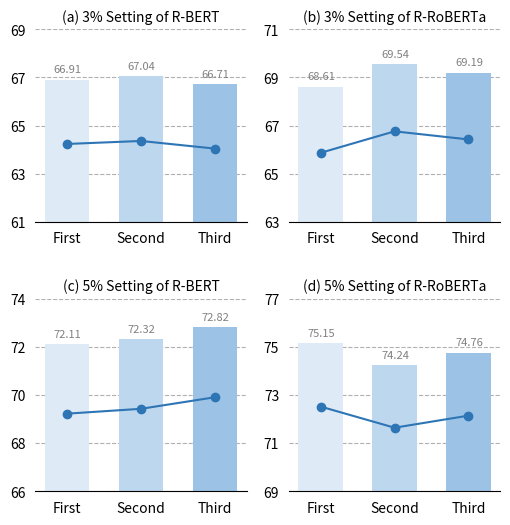

Write the Python code that produced this figure.
import matplotlib.pyplot as plt
import numpy as np

fig, ((ax0, ax1), (ax2, ax3)) = plt.subplots(2, 2, figsize=(6, 6))

name = ("First", "Second", "Third")
x = np.arange(1, 4)  # the label locations
width = 0.6
fontsize = 10
marker = 'o'
light_color = (222/255, 235/255, 246/255)
standard_color = (189/255, 215/255, 238/255)
dark_color = (156/255, 195/255, 229/255)
line_color = (46/255, 117/255, 181/255)
color = [light_color, standard_color, dark_color]

# 3% setting of r-bert
per0 = np.array([66.91, 67.04, 66.71])
for i in range(len(x)):
    ax0.bar(x[i], per0[i], width=width, color=color[i])
    ax0.text(x[i] - 0.3 * width, per0[i] + 0.3, str(per0[i]), fontsize=8, color='gray')
ax0.plot(x, per0 * 0.96, marker=marker, color=line_color)

ax0.tick_params(bottom=False, left=False)
ax0.spines['right'].set_visible(False)
ax0.spines['left'].set_visible(False)
ax0.spines['top'].set_visible(False)
ax0.grid(axis='y', linestyle='--')
ax0.set_axisbelow(True)
ax0.set_xticks(x, name)
ax0.set_ylim(61, 69)
ax0.set_yticks([61, 63, 65, 67, 69])
ax0.set_title("(a) 3% Setting of R-BERT", fontsize=fontsize)

# 3% setting of r-roberta
per1 = np.array([68.61, 69.54, 69.19])
for i in range(len(x)):
    ax1.bar(x[i], per1[i], width=width, color=color[i])
    ax1.text(x[i] - 0.3 * width, per1[i] + 0.3, str(per1[i]), fontsize=8, color='gray')
ax1.plot(x, per1 * 0.96, marker=marker, color=line_color)

ax1.tick_params(bottom=False, left=False)
ax1.spines['right'].set_visible(False)
ax1.spines['left'].set_visible(False)
ax1.spines['top'].set_visible(False)
ax1.grid(axis='y', linestyle='--')
ax1.set_axisbelow(True)
ax1.set_xticks(x, name)
ax1.set_ylim(63, 71)
ax1.set_yticks([63, 65, 67, 69, 71])
ax1.set_title("(b) 3% Setting of R-RoBERTa", fontsize=fontsize)

# 5% setting of r-bert
per2 = np.array([72.11, 72.32, 72.82])
for i in range(len(x)):
    ax2.bar(x[i], per2[i], width=width, color=color[i])
    ax2.text(x[i] - 0.3 * width, per2[i] + 0.3, str(per2[i]), fontsize=8, color='gray')
ax2.plot(x, per2 * 0.96, marker=marker, color=line_color)

ax2.tick_params(bottom=False, left=False)
ax2.spines['right'].set_visible(False)
ax2.spines['left'].set_visible(False)
ax2.spines['top'].set_visible(False)
ax2.grid(axis='y', linestyle='--')
ax2.set_axisbelow(True)
ax2.set_xticks(x, name)
ax2.set_ylim(66, 74)
ax2.set_title("(c) 5% Setting of R-BERT", fontsize=fontsize)

# 5% setting of r-roberta
per3 = np.array([75.15, 74.24, 74.76])
for i in range(len(x)):
    ax3.bar(x[i], per3[i], width=width, color=color[i])
    ax3.text(x[i] - 0.3 * width, per3[i] + 0.3, str(per3[i]), fontsize=8, color='gray')
ax3.plot(x, per3 * 0.965, marker=marker, color=line_color)

ax3.tick_params(bottom=False, left=False)
ax3.spines['right'].set_visible(False)
ax3.spines['left'].set_visible(False)
ax3.spines['top'].set_visible(False)
ax3.grid(axis='y', linestyle='--')
ax3.set_axisbelow(True)
ax3.set_xticks(x, name)
ax3.set_ylim(69, 77)
ax3.set_yticks([69, 71, 73, 75, 77])
ax3.set_title("(d) 5% Setting of R-RoBERTa", fontsize=fontsize)

plt.subplots_adjust(hspace=0.4)
plt.savefig("aspect_sensitivity_analysis.pdf", bbox_inches="tight")
plt.show()
